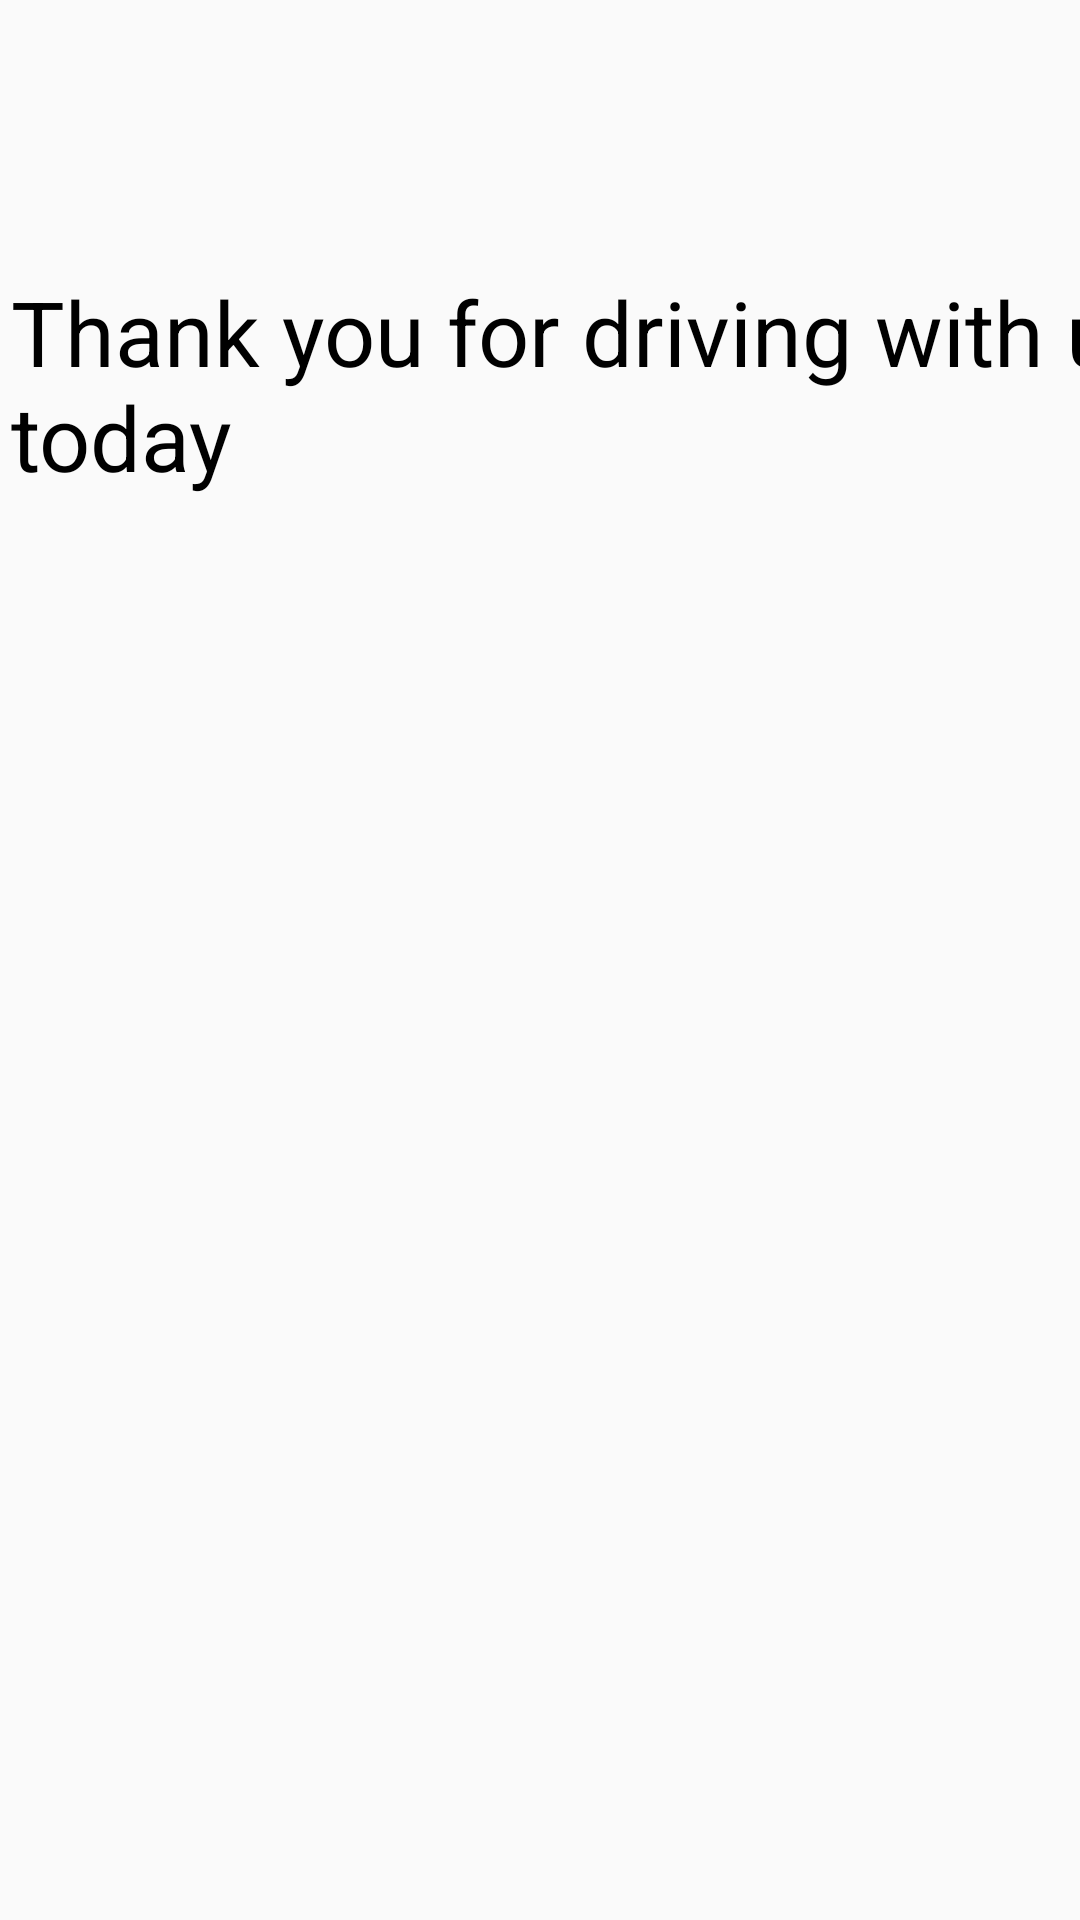

Reconstruct the res/layout file that produces this screen, plus the resources it refers to.
<!-- AndroidManifest.xml: application theme AppTheme -->
<!-- res/layout/content_drive.xml -->
<?xml version="1.0" encoding="utf-8"?>
<androidx.constraintlayout.widget.ConstraintLayout xmlns:android="http://schemas.android.com/apk/res/android"
    xmlns:app="http://schemas.android.com/apk/res-auto"
    xmlns:tools="http://schemas.android.com/tools"
    android:layout_width="match_parent"
    android:layout_height="match_parent"
    app:layout_behavior="@string/appbar_scrolling_view_behavior"
    tools:context=".Drive"
    tools:showIn="@layout/activity_drive">

    <TextView
        android:id="@+id/message_tv"
        android:layout_width="386dp"
        android:layout_height="84dp"
        android:layout_marginStart="8dp"
        android:layout_marginLeft="8dp"
        android:layout_marginTop="50dp"
        android:layout_marginEnd="8dp"
        android:layout_marginRight="8dp"
        android:layout_marginBottom="8dp"
        android:text="Thank you for driving with us today"
        android:textColor="@android:color/background_dark"
        android:textSize="30sp"
        app:layout_constraintBottom_toBottomOf="parent"
        app:layout_constraintEnd_toEndOf="parent"
        app:layout_constraintHorizontal_bias="0.111"
        app:layout_constraintStart_toStartOf="parent"
        app:layout_constraintTop_toTopOf="parent"
        app:layout_constraintVertical_bias="0.081" />

    <TextView
        android:id="@+id/info_tv"
        android:layout_width="387dp"
        android:layout_height="190dp"
        android:layout_marginStart="8dp"
        android:layout_marginLeft="8dp"
        android:layout_marginTop="8dp"
        android:layout_marginEnd="8dp"
        android:layout_marginRight="8dp"
        android:layout_marginBottom="8dp"
        android:textColor="@color/my_app_theme"
        android:textSize="30sp"
        app:layout_constraintBottom_toBottomOf="parent"
        app:layout_constraintEnd_toEndOf="parent"
        app:layout_constraintHorizontal_bias="0.0"
        app:layout_constraintStart_toStartOf="parent"
        app:layout_constraintTop_toBottomOf="@+id/message_tv"
        app:layout_constraintVertical_bias="0.113" />

</androidx.constraintlayout.widget.ConstraintLayout>
<!-- res/layout/activity_drive.xml (included above) -->
<?xml version="1.0" encoding="utf-8"?>
<androidx.coordinatorlayout.widget.CoordinatorLayout xmlns:android="http://schemas.android.com/apk/res/android"
    xmlns:app="http://schemas.android.com/apk/res-auto"
    xmlns:tools="http://schemas.android.com/tools"
    android:layout_width="match_parent"
    android:layout_height="match_parent"
    tools:context=".Drive">

    <com.google.android.material.appbar.AppBarLayout
        android:layout_width="match_parent"
        android:layout_height="wrap_content"
        android:theme="@style/AppTheme.AppBarOverlay">

        <androidx.appcompat.widget.Toolbar
            android:id="@+id/toolbar"
            android:layout_width="match_parent"
            android:layout_height="?attr/actionBarSize"
            android:background="?attr/colorPrimary"
            app:popupTheme="@style/AppTheme.PopupOverlay" />

    </com.google.android.material.appbar.AppBarLayout>

    <include layout="@layout/content_drive" />


    <com.google.android.material.floatingactionbutton.FloatingActionButton
        android:id="@+id/profile_fab_1"
        android:layout_width="wrap_content"
        android:layout_height="wrap_content"
        android:layout_gravity="bottom|end"
        android:layout_margin="@dimen/fab_margin"
        app:backgroundTint="@color/material_bg_blue"
        app:srcCompat="@drawable/person_profile" />

</androidx.coordinatorlayout.widget.CoordinatorLayout>
<!-- resources referenced by this layout -->
<resources>
  <color name="material_bg_blue">#1E64AA</color>
  <color name="my_app_theme">#008000</color>
  <style name="AppTheme.AppBarOverlay" parent="ThemeOverlay.AppCompat.Dark.ActionBar" />
  <style name="AppTheme.PopupOverlay" parent="ThemeOverlay.AppCompat.Light" />
  <style name="AppTheme" parent="Theme.AppCompat.Light.DarkActionBar">
          
          <item name="colorPrimary">@color/material_button_light_blue</item>
          <item name="colorPrimaryDark">@color/colorPrimaryDark</item>
          <item name="colorAccent">@color/colorAccent</item>
      </style>
  <color name="material_button_light_blue">#5294D0</color>
  <color name="colorPrimaryDark">#00574B</color>
  <color name="colorAccent">#D81B60</color>
</resources>
